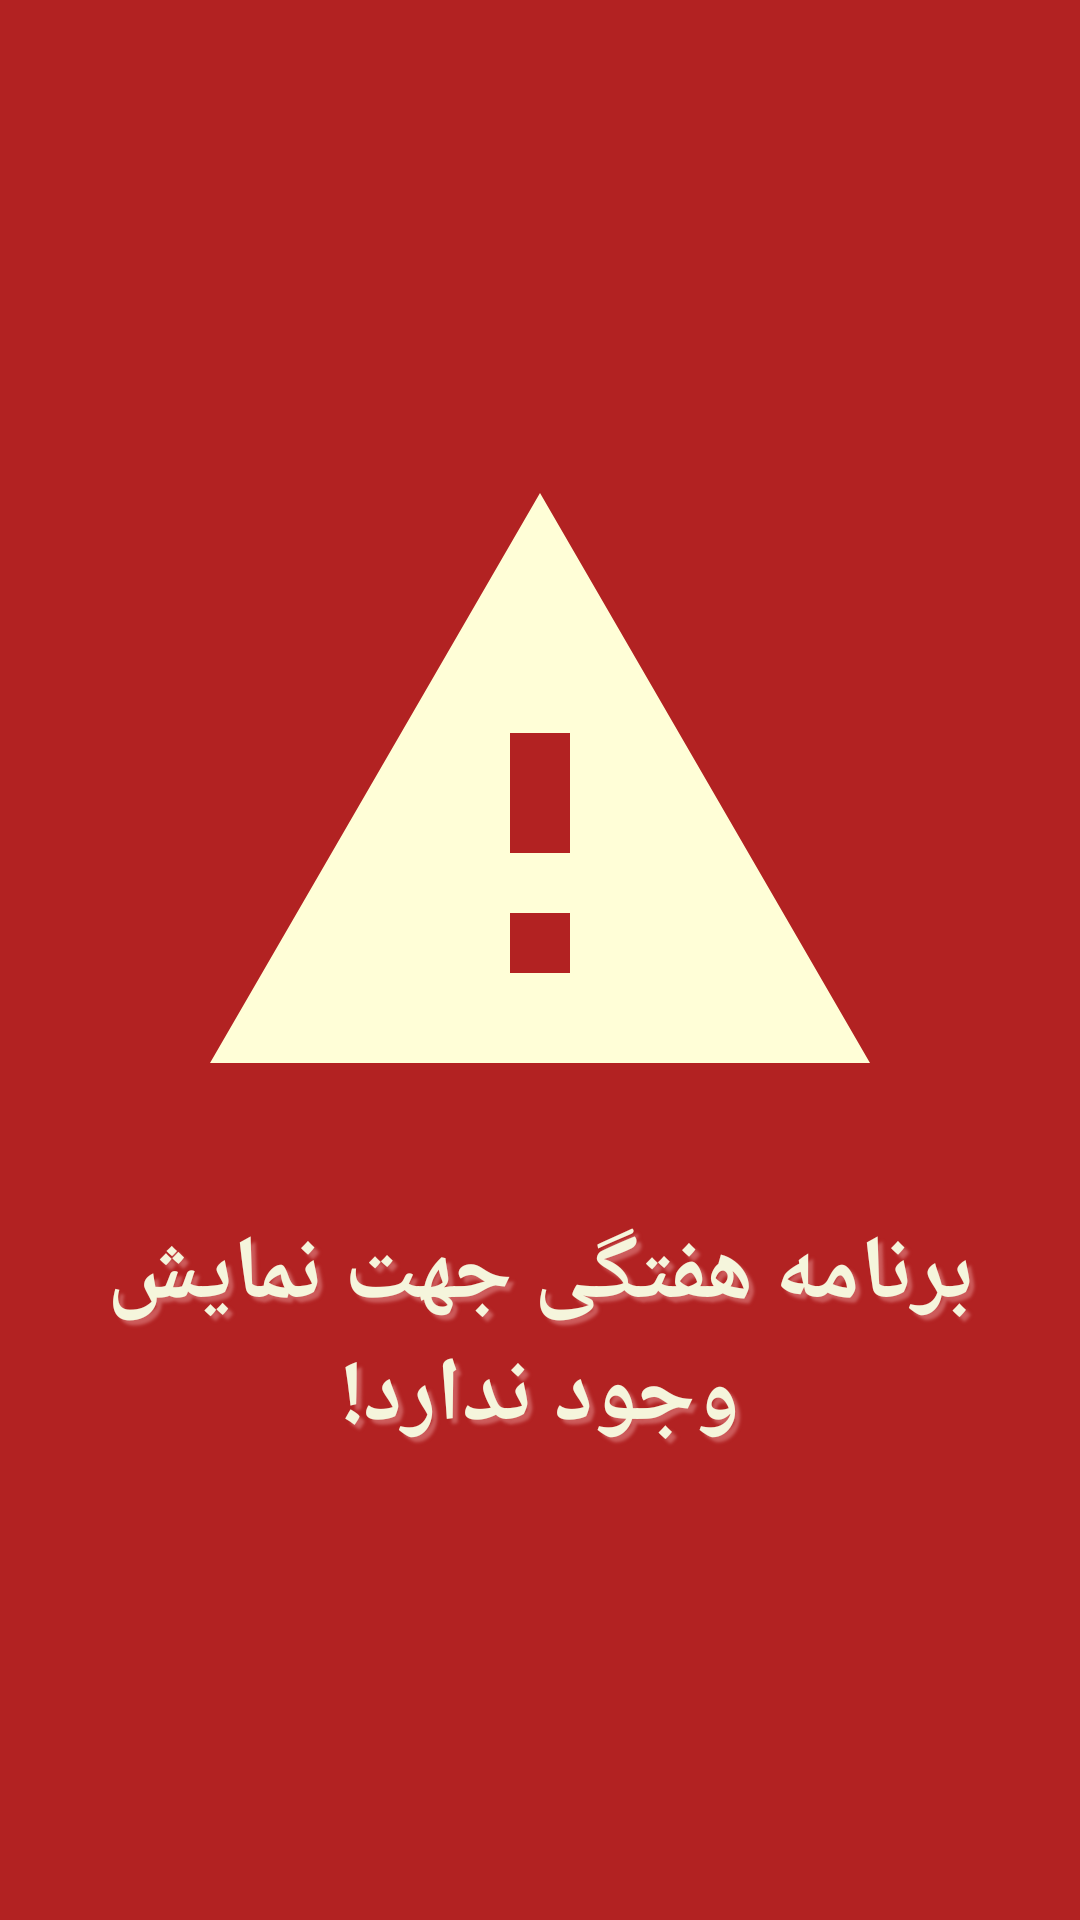

Here is an Android app screen rendered from its layout file. Give the layout XML and the strings, colors and styles it references.
<!-- AndroidManifest.xml: application theme AppTheme -->
<!-- res/layout/activity_no_schedule.xml -->
<?xml version="1.0" encoding="utf-8"?>
<LinearLayout xmlns:android="http://schemas.android.com/apk/res/android"
    xmlns:app="http://schemas.android.com/apk/res-auto"
    xmlns:tools="http://schemas.android.com/tools"
    android:layout_width="match_parent"
    android:layout_height="match_parent"
    android:layout_gravity="center"
    android:background="@color/FireBrick"
    tools:context=".ActivityNoSchedule"
    android:gravity="center"
    android:orientation="vertical">

    <ImageView
        android:id="@+id/imageView"
        android:layout_width="wrap_content"
        android:layout_height="wrap_content"
        android:background="@color/FireBrick"
        app:srcCompat="@drawable/ic_warning"
        tools:scaleX="1"
        tools:scaleY="1" />
    <android.support.v7.widget.AppCompatTextView
        android:layout_width="match_parent"
        android:layout_height="wrap_content"
        android:text="@string/no_schedule_warning"
        android:layout_marginBottom="10dp"
        android:layout_marginLeft="20dp"
        android:layout_marginRight="20dp"
        android:layout_marginTop="20dp"
        android:textColor="@color/Beige"
        android:textSize="30dp"
        android:textStyle="bold"
        android:shadowColor="@color/IndianRed"
        android:shadowDx="5"
        android:shadowDy="5"
        android:shadowRadius="2"
        android:textAlignment="center"/>
        />
</LinearLayout>
<!-- resources referenced by this layout -->
<resources>
  <color name="Beige">#F5F5DC</color>
  <color name="FireBrick">#B22222</color>
  <color name="IndianRed">#CD5C5C</color>
  <!-- drawable ic_warning (drawable) -->
  <vector android:height="240dp" android:tint="#FFFED7"
      android:viewportHeight="24.0" android:viewportWidth="24.0"
      android:width="240dp" xmlns:android="http://schemas.android.com/apk/res/android">
      <path android:fillColor="#FF000000" android:pathData="M1,21h22L12,2 1,21zM13,18h-2v-2h2v2zM13,14h-2v-4h2v4z"/>
  </vector>
  <string name="no_schedule_warning">برنامه هفتگی جهت نمایش وجود ندارد!</string>
  <style name="AppTheme" parent="Theme.AppCompat.Light.DarkActionBar">
          
          <item name="colorPrimary">@color/colorPrimary</item>
          <item name="colorPrimaryDark">@color/colorPrimaryDark</item>
          <item name="colorAccent">@color/colorAccent</item>
      </style>
  <color name="colorPrimary">#34abc8</color>
  <color name="colorPrimaryDark">#00447b</color>
  <color name="colorAccent">#A0522D</color>
</resources>
